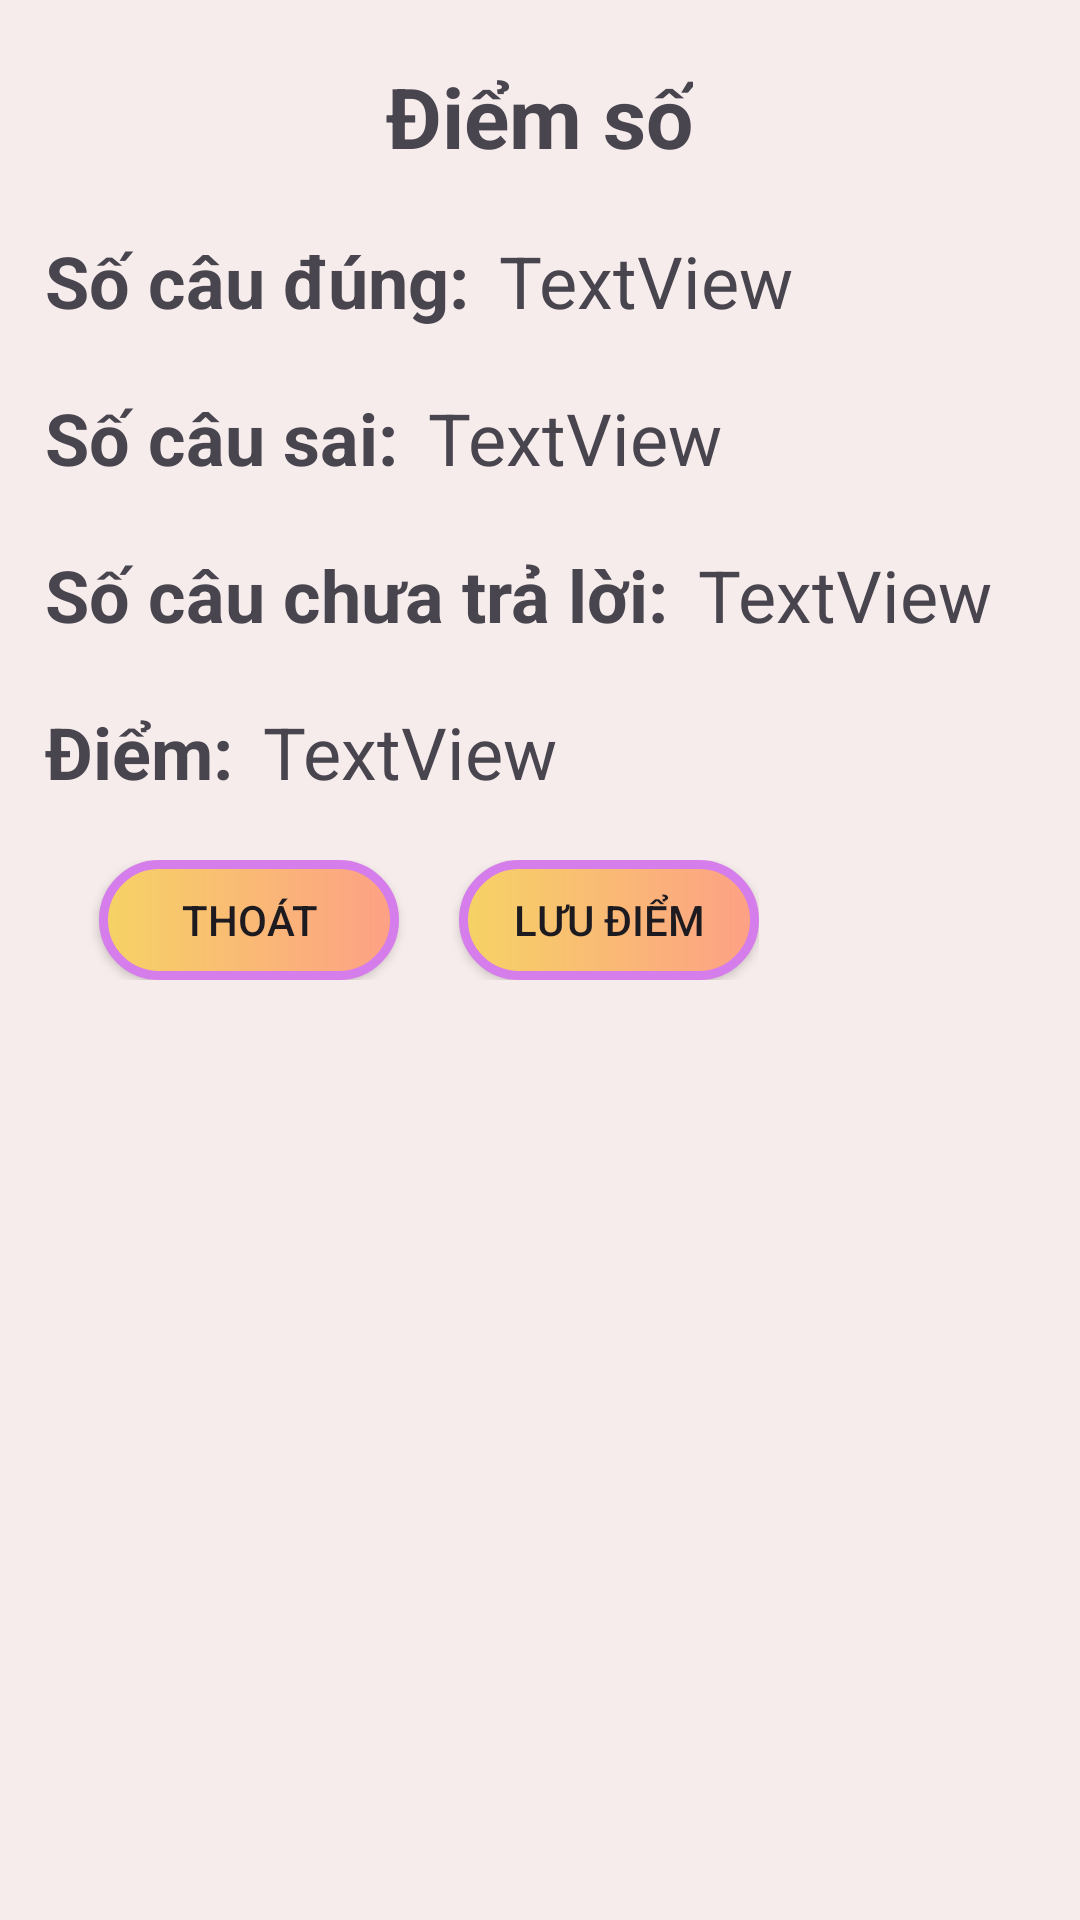

The Android layout XML behind this screen, and the referenced resources:
<!-- AndroidManifest.xml: application theme Theme.AppLuyenThi -->
<!-- res/layout/custom_diolog_diem.xml -->
<?xml version="1.0" encoding="utf-8"?>
<LinearLayout xmlns:android="http://schemas.android.com/apk/res/android"
    android:layout_width="match_parent"
    android:layout_height="wrap_content"
    android:background="#F7ECEC"
    android:orientation="vertical">

    <TextView
        android:id="@+id/textView13"
        android:layout_width="wrap_content"
        android:layout_height="wrap_content"
        android:layout_gravity="center"
        android:layout_marginTop="20dp"
        android:text="Điểm số"
        android:textSize="28dp"
        android:textStyle="bold" />

    <LinearLayout
        android:layout_width="wrap_content"
        android:layout_height="wrap_content"
        android:layout_marginTop="20dp"
        android:orientation="horizontal">

        <TextView
            android:id="@+id/textView"
            android:layout_width="wrap_content"
            android:layout_height="wrap_content"
            android:layout_marginLeft="15dp"
            android:text="Số câu đúng:"
            android:textSize="24dp"
            android:textStyle="bold" />

        <TextView
            android:id="@+id/txtSoCauDung"
            android:layout_width="wrap_content"
            android:layout_height="wrap_content"
            android:layout_gravity="center"
            android:layout_marginLeft="10dp"
            android:text="TextView"
            android:textSize="24dp" />
    </LinearLayout>

    <LinearLayout
        android:layout_width="wrap_content"
        android:layout_height="wrap_content"
        android:layout_marginTop="20dp"
        android:orientation="horizontal">

        <TextView
            android:id="@+id/textView14"
            android:layout_width="wrap_content"
            android:layout_height="wrap_content"
            android:layout_marginLeft="15dp"
            android:text="Số câu sai:"
            android:textSize="24dp"
            android:textStyle="bold" />

        <TextView
            android:id="@+id/txtSoCauSai"
            android:layout_width="wrap_content"
            android:layout_height="wrap_content"
            android:layout_gravity="center"
            android:layout_marginLeft="10dp"
            android:text="TextView"
            android:textSize="24dp" />
    </LinearLayout>

    <LinearLayout
        android:layout_width="wrap_content"
        android:layout_height="wrap_content"
        android:layout_marginTop="20dp"
        android:orientation="horizontal">

        <TextView
            android:id="@+id/textView11"
            android:layout_width="wrap_content"
            android:layout_height="wrap_content"
            android:layout_marginLeft="15dp"
            android:text="Số câu chưa trả lời:"
            android:textSize="24dp"
            android:textStyle="bold" />

        <TextView
            android:id="@+id/txtSoChuaTL"
            android:layout_width="match_parent"
            android:layout_height="wrap_content"
            android:layout_gravity="center"
            android:layout_marginLeft="10dp"
            android:text="TextView"
            android:textSize="24dp" />
    </LinearLayout>

    <LinearLayout
        android:layout_width="wrap_content"
        android:layout_height="wrap_content"
        android:layout_marginTop="20dp"
        android:orientation="horizontal">

        <TextView
            android:id="@+id/textView12"
            android:layout_width="wrap_content"
            android:layout_height="wrap_content"
            android:layout_marginLeft="15dp"
            android:text="Điểm:"
            android:textSize="24dp"
            android:textStyle="bold" />

        <TextView
            android:id="@+id/txtDiem"
            android:layout_width="wrap_content"
            android:layout_height="wrap_content"
            android:layout_gravity="center"
            android:layout_marginLeft="10dp"
            android:text="TextView"
            android:textSize="24dp" />
    </LinearLayout>

    <LinearLayout
        android:layout_width="wrap_content"
        android:layout_height="wrap_content"
        android:layout_marginTop="20dp"
        android:layout_marginBottom="20dp"
        android:orientation="horizontal">


        <androidx.appcompat.widget.AppCompatButton
            android:id="@+id/btnThoat"
            android:layout_width="100dp"
            android:layout_height="40dp"
            android:layout_marginLeft="33dp"
            android:background="@drawable/custombtn"
            android:text="Thoát" />

        <androidx.appcompat.widget.AppCompatButton
            android:id="@+id/btnLuuDiem"
            android:layout_width="100dp"
            android:layout_height="40dp"
            android:layout_marginLeft="20dp"
            android:background="@drawable/custombtn"
            android:text="Lưu điểm" />
    </LinearLayout>
</LinearLayout>
<!-- resources referenced by this layout -->
<resources>
  <!-- drawable custombtn (drawable) -->
  <?xml version="1.0" encoding="utf-8"?>
  <shape xmlns:android="http://schemas.android.com/apk/res/android" android:shape="rectangle">
      <gradient android:startColor="#f6d365"
          android:endColor="#fda085"/>
      <stroke android:width="3dp"
          android:color="#d57eeb"/>
      <corners android:radius="30dp"/>
  
  </shape>
  <style name="Theme.AppLuyenThi" parent="Base.Theme.AppLuyenThi" />
  <style name="Base.Theme.AppLuyenThi" parent="Theme.Material3.DayNight.NoActionBar">
          
          
      </style>
</resources>
